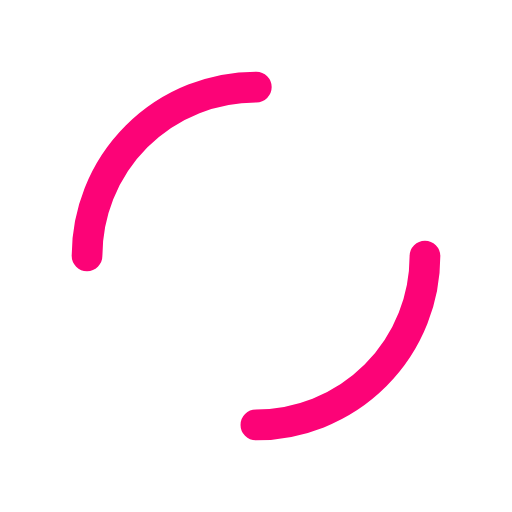
t = 0.00 s
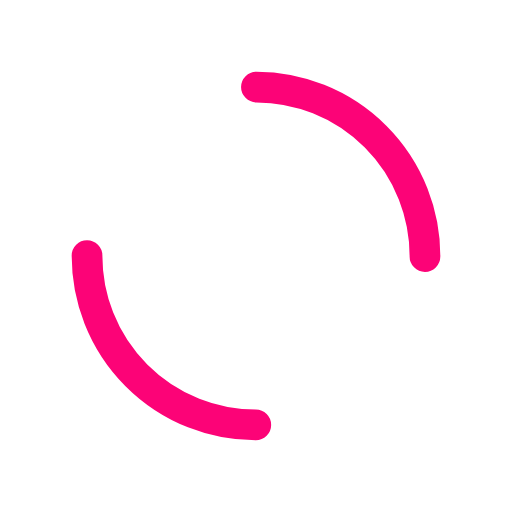
t = 0.28 s
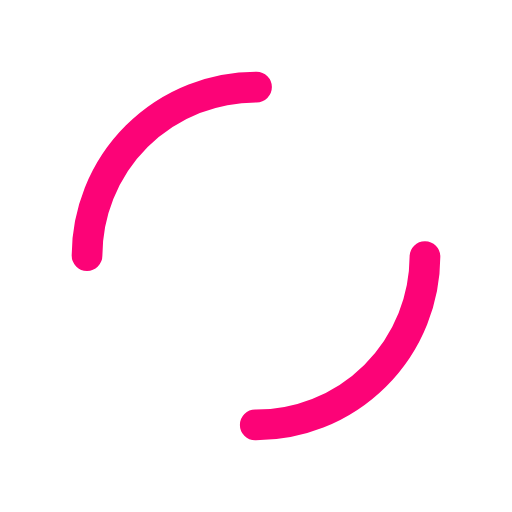
t = 0.56 s
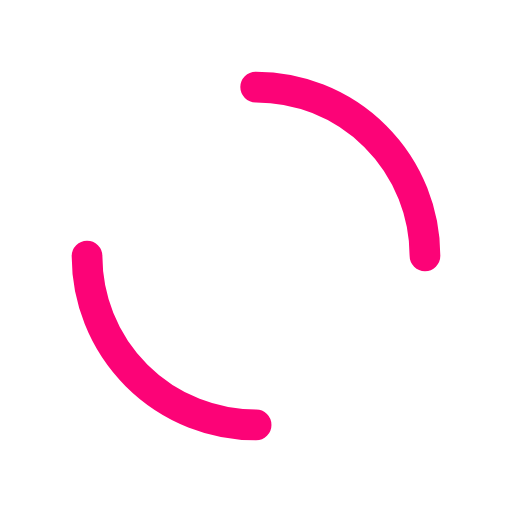
t = 0.83 s

The animated SVG that drew these frames (rendered in a browser with its animation timeline set to each time). Animation: 1 SMIL element (animateTransform=1); one cycle of 1.11 s, repeats indefinitely.

<?xml version="1.0" encoding="utf-8"?>
<svg xmlns="http://www.w3.org/2000/svg" xmlns:xlink="http://www.w3.org/1999/xlink" style="margin: auto; background: none; display: block; shape-rendering: auto;" width="100px" height="100px" viewBox="0 0 100 100" preserveAspectRatio="xMidYMid">
<circle cx="50" cy="50" r="33" stroke-width="6" stroke="#fc0377" stroke-dasharray="51.83627878423159 51.83627878423159" fill="none" stroke-linecap="round">
  <animateTransform attributeName="transform" type="rotate" repeatCount="indefinite" dur="1.1111111111111112s" keyTimes="0;1" values="0 50 50;360 50 50"></animateTransform>
</circle>
</svg>